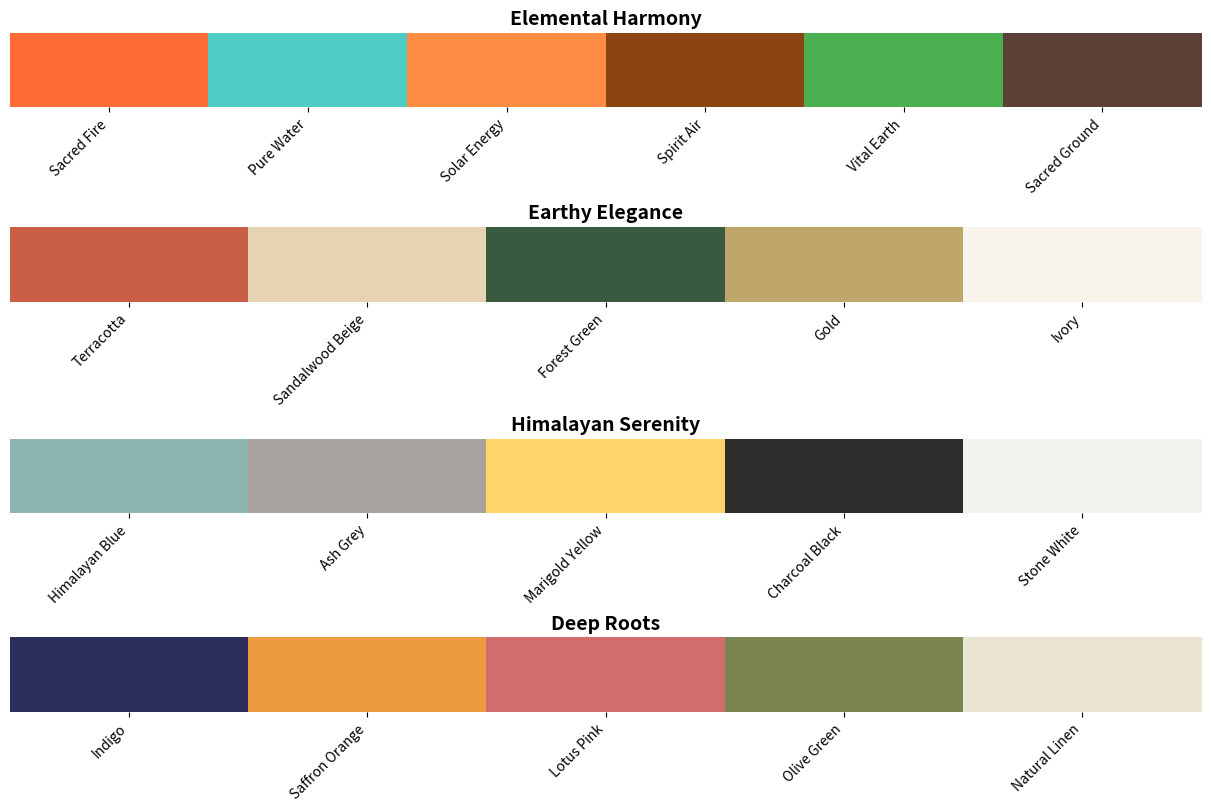

Write the Python code that produced this figure.
import matplotlib.pyplot as plt
import numpy as np
from matplotlib.colors import to_rgb

# Define the color palettes
palettes = {
    "Elemental Harmony": {
        "Sacred Fire": "#FF6B35",
        "Pure Water": "#4ECDC4", 
        "Solar Energy": "#FF8C42",
        "Spirit Air": "#8B4513",
        "Vital Earth": "#4CAF50",
        "Sacred Ground": "#5D4037",
    },
    "Earthy Elegance": {
        "Terracotta": "#C95F47",
        "Sandalwood Beige": "#E5D3B3",
        "Forest Green": "#3A5A40",
        "Gold": "#BFA66B",
        "Ivory": "#F8F4EC",
    },
    "Himalayan Serenity": {
        "Himalayan Blue": "#8FB5B2",
        "Ash Grey": "#A8A29E",
        "Marigold Yellow": "#FFD56B",
        "Charcoal Black": "#2E2E2E",
        "Stone White": "#F3F2ED",
    },
    "Deep Roots": {
        "Indigo": "#2C2D5B",
        "Saffron Orange": "#ED9B40",
        "Lotus Pink": "#D36C6C",
        "Olive Green": "#7A8450",
        "Natural Linen": "#E9E4D4",
    },
}

# Plot the color palettes
fig, axs = plt.subplots(len(palettes), 1, figsize=(12, 8), constrained_layout=True)

for i, (palette_name, colors) in enumerate(palettes.items()):
    hex_colors = list(colors.values())
    rgb_row = np.array([to_rgb(c) for c in hex_colors])[np.newaxis, :, :]

    axs[i].imshow(rgb_row, aspect="auto")
    n = len(hex_colors)
    axs[i].set_xticks(range(n))
    axs[i].set_xticklabels(list(colors.keys()), rotation=45, ha="right")
    axs[i].set_yticks([])
    axs[i].set_title(palette_name, fontsize=14, fontweight="bold")
    for spine in axs[i].spines.values():
        spine.set_visible(False)

plt.show()


